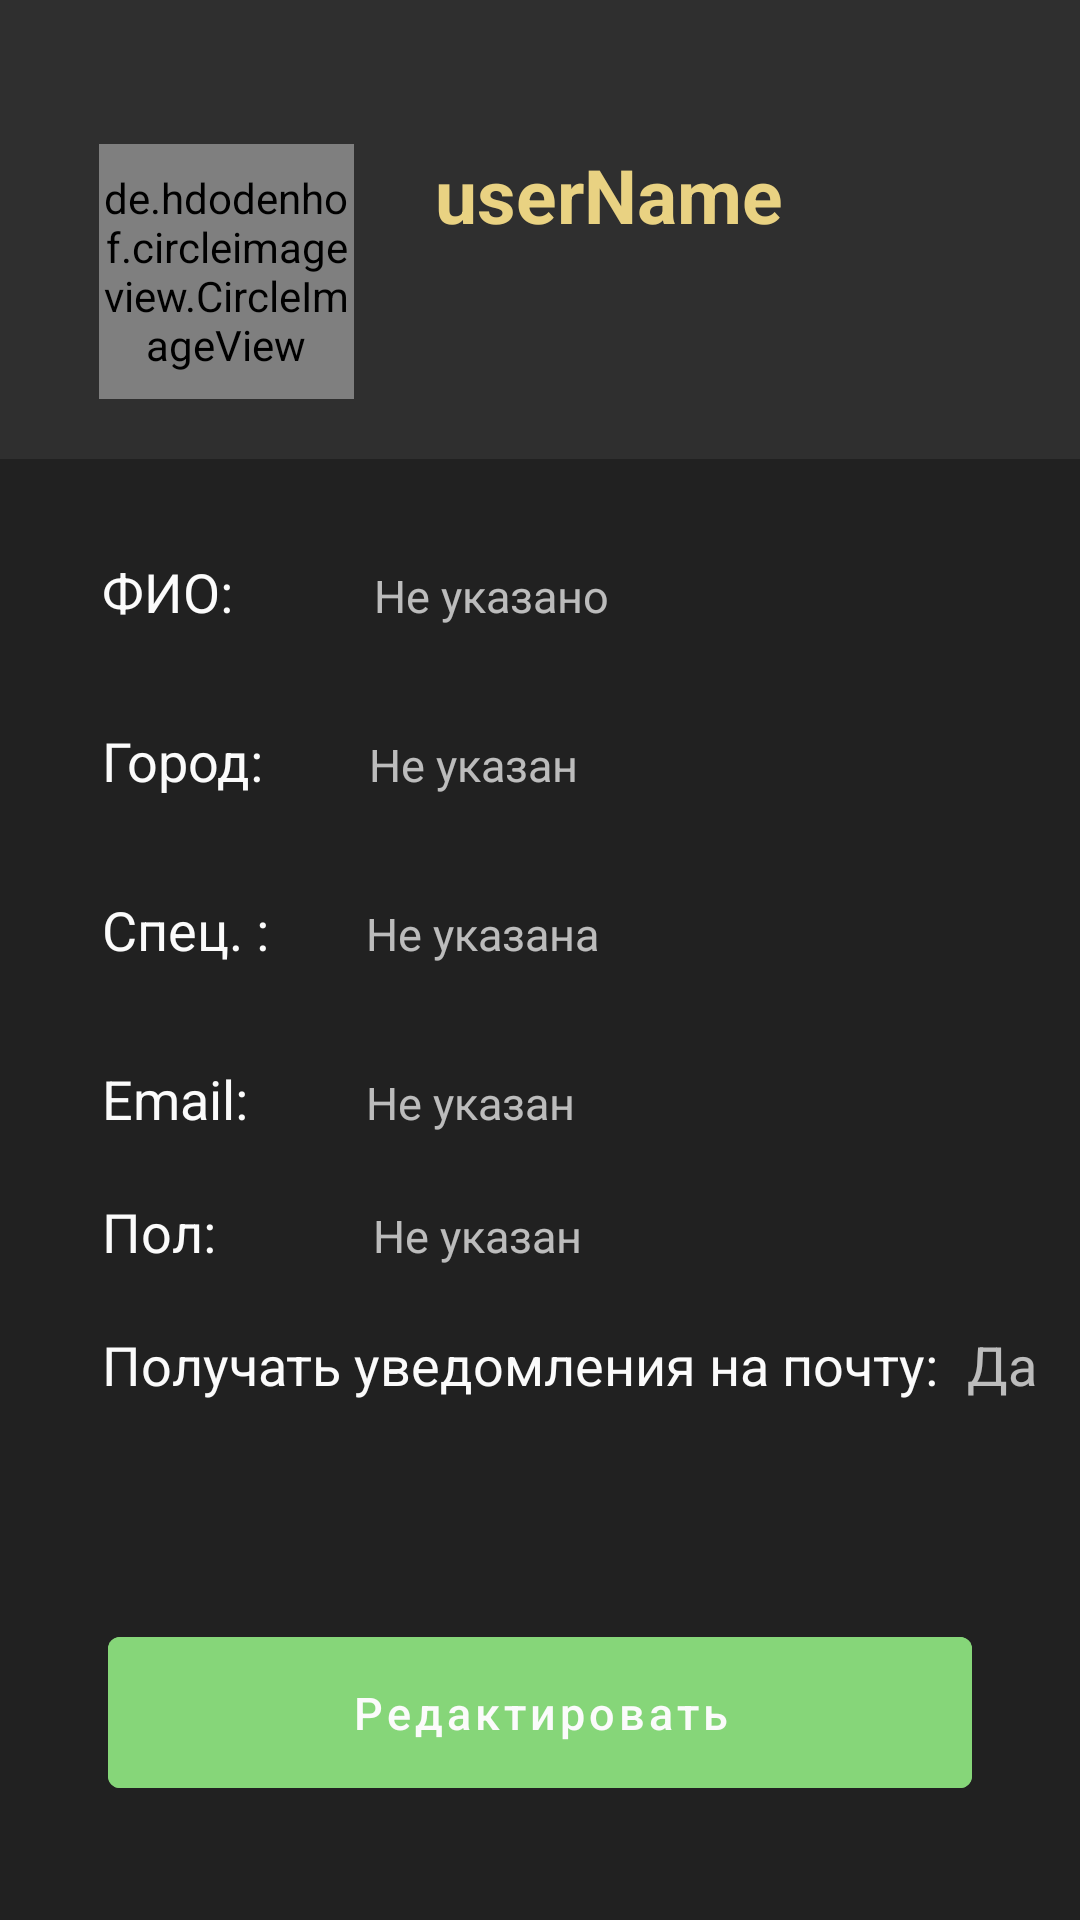

Android layout source for this screen:
<!-- AndroidManifest.xml: application theme Theme.Deni -->
<!-- res/layout/activity_profile.xml -->
<?xml version="1.0" encoding="utf-8"?>
<LinearLayout xmlns:android="http://schemas.android.com/apk/res/android"
    xmlns:app="http://schemas.android.com/apk/res-auto"
    xmlns:tools="http://schemas.android.com/tools"
    android:layout_width="match_parent"
    android:layout_height="match_parent"
    tools:context=".ProfileActivity"
    android:orientation="vertical"
    android:background="@color/hamMenuBackground">

    <LinearLayout
        android:layout_width="match_parent"
        android:layout_height="153dp"
        android:orientation="vertical"
        android:background="@color/headerBackground">

        <Button
            android:id="@+id/closeProfile"
            android:layout_width="match_parent"
            android:layout_height="wrap_content"
            android:background="@android:color/transparent"
            android:layout_gravity="right"
            android:drawableRight="@drawable/close_btn" />

        <LinearLayout
            android:layout_width="match_parent"
            android:layout_height="match_parent">
            <de.hdodenhof.circleimageview.CircleImageView
                android:id="@+id/detailProfileImage"
                android:layout_width="85dp"
                android:layout_height="85dp"
                android:src="@drawable/avatar"
                android:layout_marginLeft="33dp"
                android:layout_marginBottom="27dp"/>

            <LinearLayout
                android:layout_width="wrap_content"
                android:layout_height="wrap_content"
                android:orientation="vertical">

                <TextView
                    android:id="@+id/detailUserName"
                    android:layout_width="wrap_content"
                    android:layout_height="wrap_content"
                    android:text="userName"
                    android:layout_marginLeft="27dp"
                    android:textSize="25dp"
                    android:textColor="@color/golden"
                    android:textStyle="bold"/>

            </LinearLayout>
        </LinearLayout>

    </LinearLayout>

    <LinearLayout
        android:layout_width="wrap_content"
        android:layout_height="wrap_content"
        android:orientation="horizontal">

        <TextView
            android:layout_width="wrap_content"
            android:layout_height="wrap_content"
            android:text="@string/userFirstName"
            android:layout_marginLeft="34dp"
            android:paddingRight="47dp"
            android:textSize="18dp"
            android:textColor="@color/white"
            android:layout_marginTop="32dp"/>

        <TextView
            android:id="@+id/fullName"
            android:layout_width="wrap_content"
            android:layout_height="wrap_content"
            android:text="Не указано"
            android:textSize="15dp"
            android:layout_marginTop="32dp"/>

    </LinearLayout>

    <LinearLayout
        android:layout_width="wrap_content"
        android:layout_height="wrap_content"
        android:orientation="horizontal">

        <TextView
            android:layout_width="wrap_content"
            android:layout_height="wrap_content"
            android:text="@string/userCity"
            android:layout_marginLeft="34dp"
            android:paddingRight="35dp"
            android:textSize="18dp"
            android:textColor="@color/white"
            android:layout_marginTop="32dp"/>

        <TextView
            android:id="@+id/userCity"
            android:layout_width="wrap_content"
            android:layout_height="wrap_content"
            android:text="Не указан"
            android:textSize="15dp"
            android:layout_marginTop="32dp"/>

    </LinearLayout>
    <LinearLayout
        android:layout_width="wrap_content"
        android:layout_height="wrap_content"
        android:orientation="horizontal">

        <TextView
            android:layout_width="wrap_content"
            android:layout_height="wrap_content"
            android:text="Спец. : "
            android:layout_marginLeft="34dp"
            android:paddingRight="28dp"
            android:textSize="18dp"
            android:textColor="@color/white"
            android:layout_marginTop="32dp"/>

        <TextView
            android:id="@+id/userSpeciality"
            android:layout_width="wrap_content"
            android:layout_height="wrap_content"
            android:text="Не указана"
            android:textSize="15dp"
            android:layout_marginTop="32dp"/>

    </LinearLayout>

    <LinearLayout
        android:layout_width="wrap_content"
        android:layout_height="wrap_content"
        android:orientation="horizontal">

        <TextView
            android:layout_width="wrap_content"
            android:layout_height="wrap_content"
            android:text="Email: "
            android:layout_marginLeft="34dp"
            android:paddingRight="35dp"
            android:textSize="18dp"
            android:textColor="@color/white"
            android:layout_marginTop="32dp"/>

        <TextView
            android:id="@+id/userEmail"
            android:layout_width="wrap_content"
            android:layout_height="wrap_content"
            android:text="Не указан"
            android:textSize="15dp"
            android:layout_marginTop="32dp"/>

    </LinearLayout>

    <LinearLayout
        android:layout_width="wrap_content"
        android:layout_height="wrap_content"
        android:orientation="horizontal">

        <TextView
            android:layout_width="wrap_content"
            android:layout_height="wrap_content"
            android:text="Пол: "
            android:layout_marginLeft="34dp"
            android:paddingRight="48dp"
            android:textSize="18dp"
            android:textColor="@color/white"
            android:layout_marginTop="20dp"/>

        <TextView
            android:id="@+id/userGender"
            android:layout_width="wrap_content"
            android:layout_height="wrap_content"
            android:text="Не указан"
            android:textSize="15dp"
            android:layout_marginTop="20dp" />

    </LinearLayout>

    <LinearLayout
        android:layout_width="wrap_content"
        android:layout_height="wrap_content"
        android:orientation="horizontal">

        <TextView
            android:layout_width="wrap_content"
            android:layout_height="wrap_content"
            android:text="Получать уведомления на почту: "
            android:layout_marginLeft="34dp"
            android:paddingRight="5dp"
            android:textSize="18dp"
            android:textColor="@color/white"
            android:layout_marginTop="20dp"/>

        <TextView
            android:id="@+id/userNotifications"
            android:layout_width="wrap_content"
            android:layout_height="wrap_content"
            android:text="Да"
            android:textSize="18dp"
            android:layout_marginTop="20dp"/>

    </LinearLayout>


    <LinearLayout
        android:layout_width="match_parent"
        android:layout_height="match_parent"
        android:orientation="vertical"
        android:gravity="bottom">
        <Button
            android:id="@+id/editProfile"
            android:layout_width="match_parent"
            android:layout_height="wrap_content"
            android:backgroundTint="@color/greenGradient"
            android:textAllCaps="false"
            android:text="@string/edit"
            android:layout_marginHorizontal="36dp"
            android:paddingVertical="15dp"
            android:layout_marginBottom="38dp"
            android:textSize="15dp"
            />

    </LinearLayout>


</LinearLayout>
<!-- resources referenced by this layout -->
<resources>
  <color name="golden">#E9D282</color>
  <color name="greenGradient">#86D679</color>
  <color name="hamMenuBackground">#212121</color>
  <color name="headerBackground">#2F2F2F</color>
  <color name="white">#FBFBFB</color>
  <string name="edit">Редактировать</string>
  <string name="userCity">Город:</string>
  <string name="userFirstName">ФИО:</string>
  <style name="Theme.Deni" parent="Theme.MaterialComponents.NoActionBar">
          
          <item name="colorPrimary">@color/purple_500</item>
          <item name="colorPrimaryVariant">@color/mainColor</item>
          <item name="colorOnPrimary">@color/white</item>
          
          <item name="colorSecondary">@color/teal_200</item>
          <item name="colorSecondaryVariant">@color/teal_700</item>
          <item name="colorOnSecondary">@color/mainColor</item>
          
          <item name="android:statusBarColor">?attr/colorPrimaryVariant</item>
          
      </style>
  <color name="purple_500">#FF6200EE</color>
  <color name="mainColor">#211F1F</color>
  <color name="teal_200">#FF03DAC5</color>
  <color name="teal_700">#FF018786</color>
</resources>
